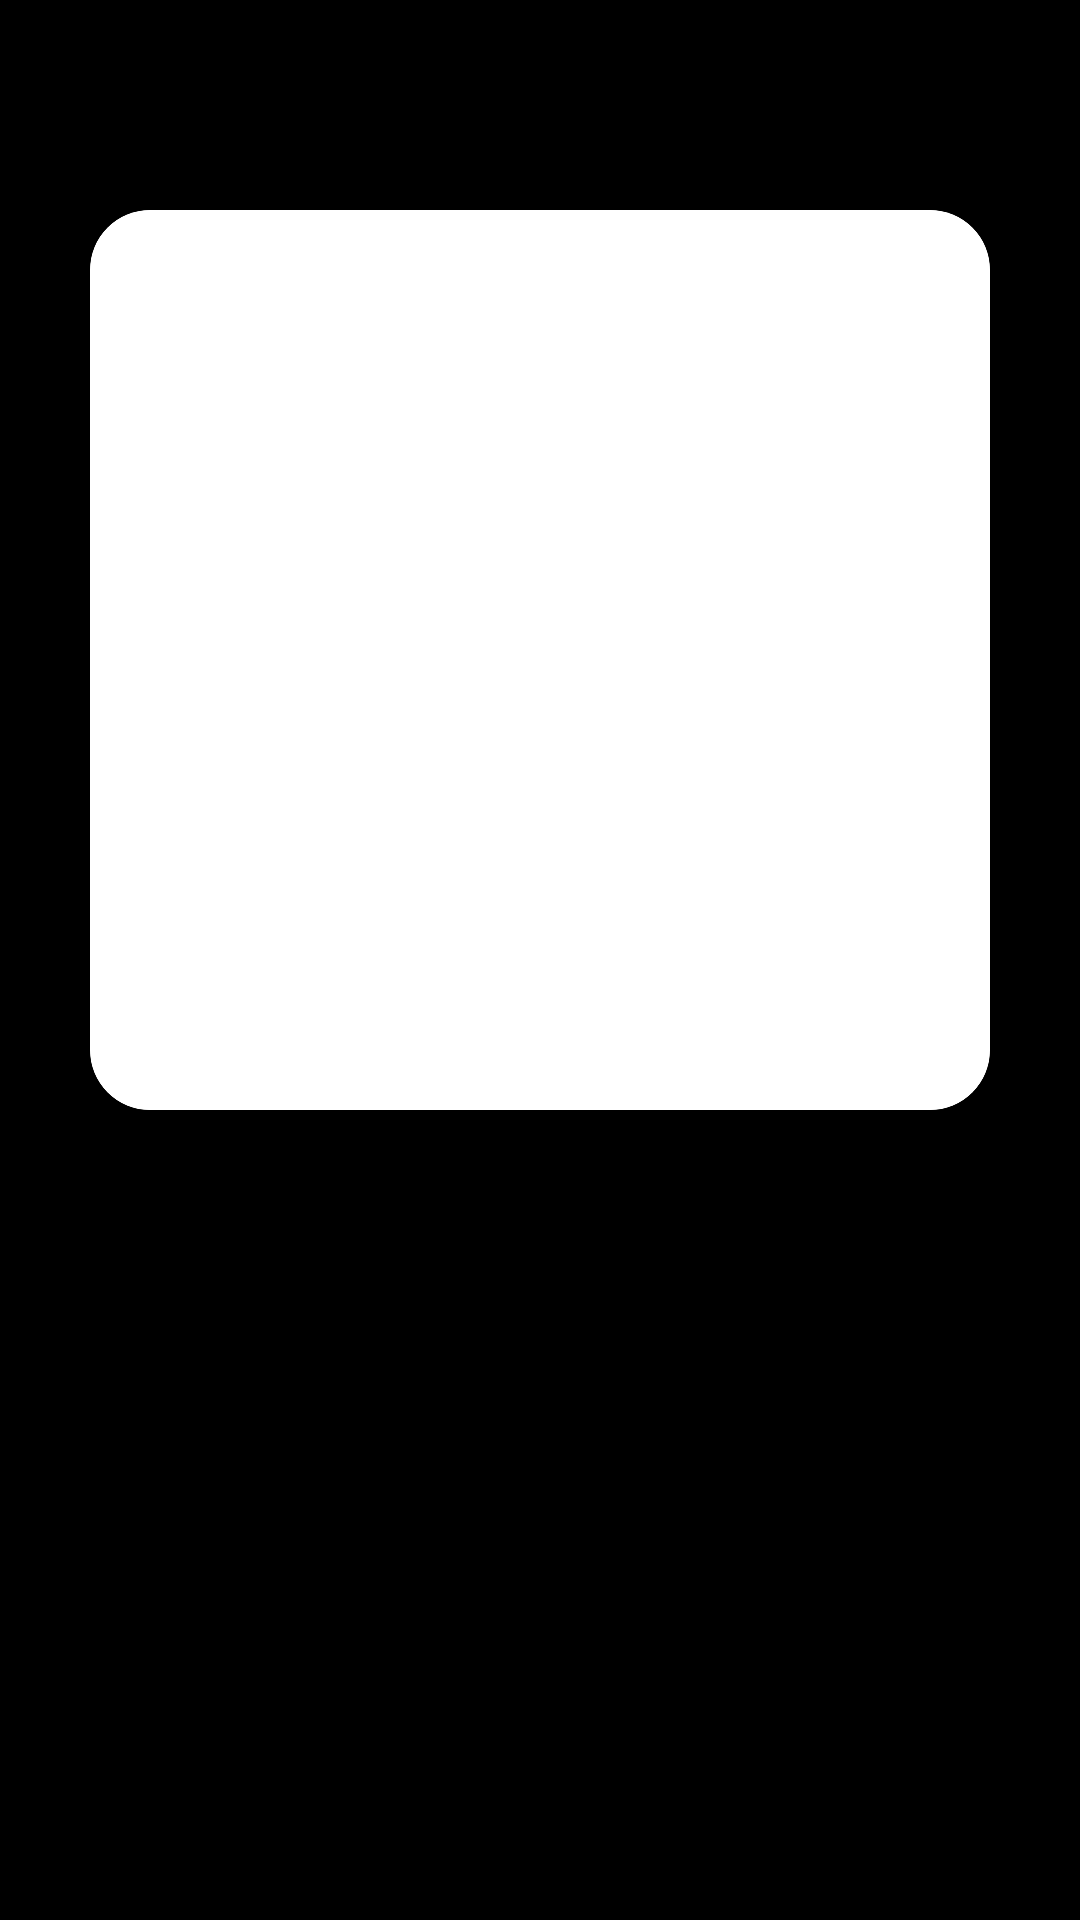

Reconstruct the res/layout file that produces this screen, plus the resources it refers to.
<!-- AndroidManifest.xml: application theme Theme.RickApiMorty -->
<!-- res/layout/fragment_detail.xml -->
<?xml version="1.0" encoding="utf-8"?>
<androidx.appcompat.widget.LinearLayoutCompat xmlns:android="http://schemas.android.com/apk/res/android"
    xmlns:tools="http://schemas.android.com/tools"
    android:layout_width="match_parent"
    android:layout_height="match_parent"
    android:background="#000000"
    android:gravity="center"
    android:orientation="vertical"
    tools:context=".ui.fragments.detail.DetailFragment">

    <com.google.android.material.card.MaterialCardView
        xmlns:app="http://schemas.android.com/apk/res-auto"
        android:id="@+id/item_container"
        android:layout_width="wrap_content"
        android:layout_height="wrap_content"
        app:cardCornerRadius="20sp"
        app:strokeWidth="3dp"
        app:strokeColor="@color/white"
        android:layout_margin="10dp">

    <ImageView
        android:id="@+id/iv_image"
        android:layout_width="300dp"
        android:layout_height="300dp"
        android:scaleType="fitXY"
        tools:src="@color/black"
        android:contentDescription="@string/todo" />

    </com.google.android.material.card.MaterialCardView>

    <TextView
        android:id="@+id/tv_name"
        android:layout_width="wrap_content"
        android:layout_height="wrap_content"
        android:layout_marginTop="15dp"
        android:textColor="@color/white"
        android:textSize="26sp"
        android:textStyle="bold"
        tools:text="Name" />

    <TextView
        android:id="@+id/tv_gender"
        android:layout_width="wrap_content"
        android:layout_height="wrap_content"
        android:layout_marginTop="15dp"
        android:textColor="@color/white"
        android:textSize="26sp"
        android:textStyle="bold"
        tools:text="Gender" />

    <TextView
        android:id="@+id/tv_status"
        android:layout_width="wrap_content"
        android:layout_height="wrap_content"
        android:layout_marginTop="15dp"
        android:textColor="@color/white"
        android:textSize="26sp"
        android:textStyle="bold"
        tools:text="Status" />

    <TextView
        android:id="@+id/tv_species"
        android:layout_width="wrap_content"
        android:layout_height="wrap_content"
        android:layout_marginTop="15dp"
        android:textColor="@color/white"
        android:textSize="26sp"
        android:textStyle="bold"
        tools:text="Species" />

</androidx.appcompat.widget.LinearLayoutCompat>
<!-- resources referenced by this layout -->
<resources>
  <string name="todo">TODO</string>
  <style name="Theme.RickApiMorty" parent="Theme.MaterialComponents.DayNight.NoActionBar.Bridge">
          
          <item name="colorPrimary">@color/purple_500</item>
          <item name="colorPrimaryVariant">@color/purple_700</item>
          <item name="colorOnPrimary">@color/white</item>
          
          <item name="colorSecondary">@color/teal_200</item>
          <item name="colorSecondaryVariant">@color/teal_700</item>
          <item name="colorOnSecondary">@color/black</item>
          
          <item name="android:statusBarColor">@color/white</item>
          
      </style>
  <!-- not gathered from this repository: default colours our renderer supplied (Android Studio template values) -->
  <color name="purple_500">#FF6200EE</color>
  <color name="purple_700">#FF3700B3</color>
  <color name="teal_200">#FF03DAC5</color>
  <color name="teal_700">#FF018786</color>
  <color name="black">#FF000000</color>
  <color name="white">#FFFFFFFF</color>
</resources>
